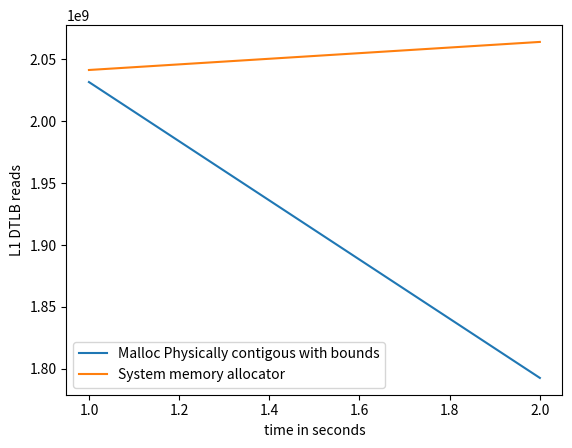

Python code for this plot:
import matplotlib.pyplot as plt
import numpy as np

# ypoints = np.array([19636392729, 9856229208,9445728437,5148906386])
# xpoints = np.array([5,10,15,20])

# ypoints1 = np.array([10062197042, 9873241615,12034929886,5118684853])
# xpoints1 = np.array([5,10,15,20])

ypoints = np.array([int(x) for x in """2031641198
    1792581571""".replace('    ',',').replace('\n','').split(",")])

xpoints = np.array([(i) for i, x in enumerate(ypoints, 1)])

ypoints1 = np.array([int(x) for x in """2041386981
    2064066636""".replace('    ',',').replace('\n','').split(",")])

xpoints1 = np.array([(i) for i, x in enumerate(ypoints1, 1)])

plt.plot(xpoints, ypoints,label='Malloc Physically contigous with bounds')
plt.plot(xpoints1, ypoints1,label='System memory allocator')

'''
L1D_TLB
The counter counts each Memory-read operation or Memory-write operation that causes a TLB
access to at least the Level 1 data or unified TLB.
Each access to a TLB entry is counted including multiple accesses caused by single instructions
such as LDM or STM.
'''
# plt.title("Level 1 data TLB access, read \n ARM Performance counter: L1D_TLB_RD \n This counter counts each access counted by \n L1D_TLB that is a Memory-read operation. \n Histogram medium")

plt.xlabel("time in seconds")
plt.ylabel("L1 DTLB reads")
# plt.plot(xpoints1, ypoints1)
plt.legend()
# plt.show()

plt.savefig('l1_data_histogram_medium.png')